Photos from the image-classification dataset "indian_spices" in the GitHub repository lipika1911/mp. Its 12 classes are: caraway seeds, cinnamon stick, cloves, coriander seeds, cumin seeds, dry ginger, dry red chilly, fennel seeds, green cardamom, nutmeg, star anise, stone flowers.

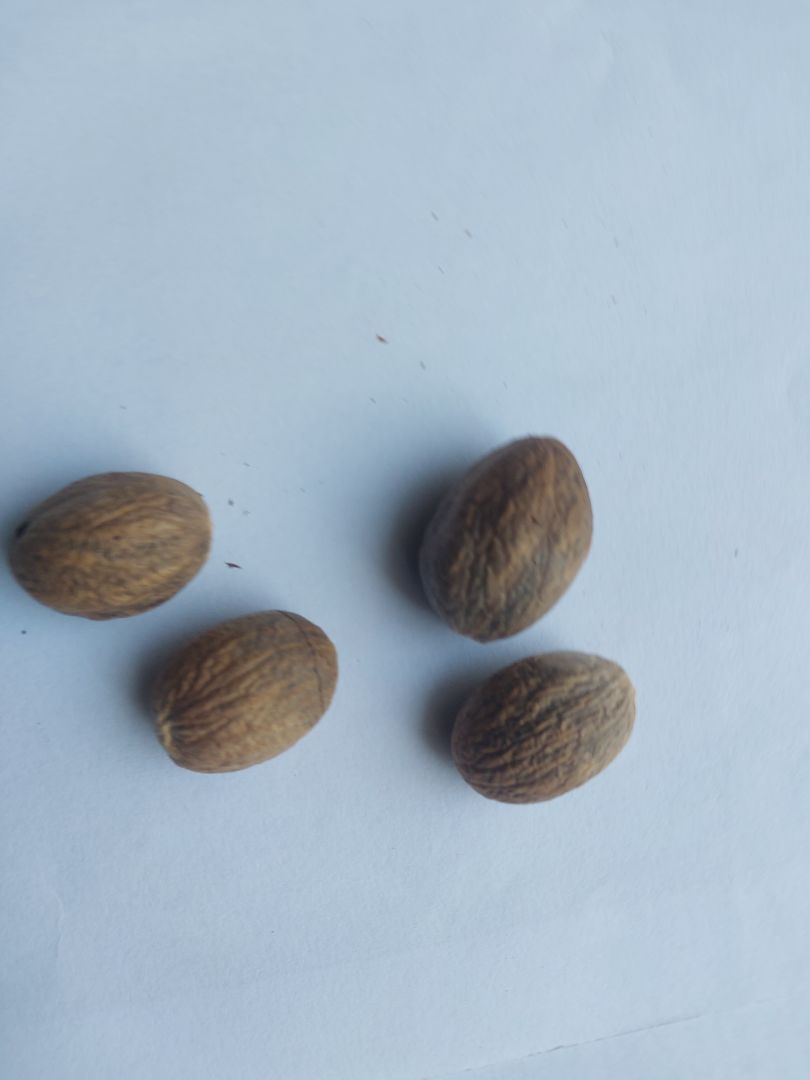
Label: nutmeg

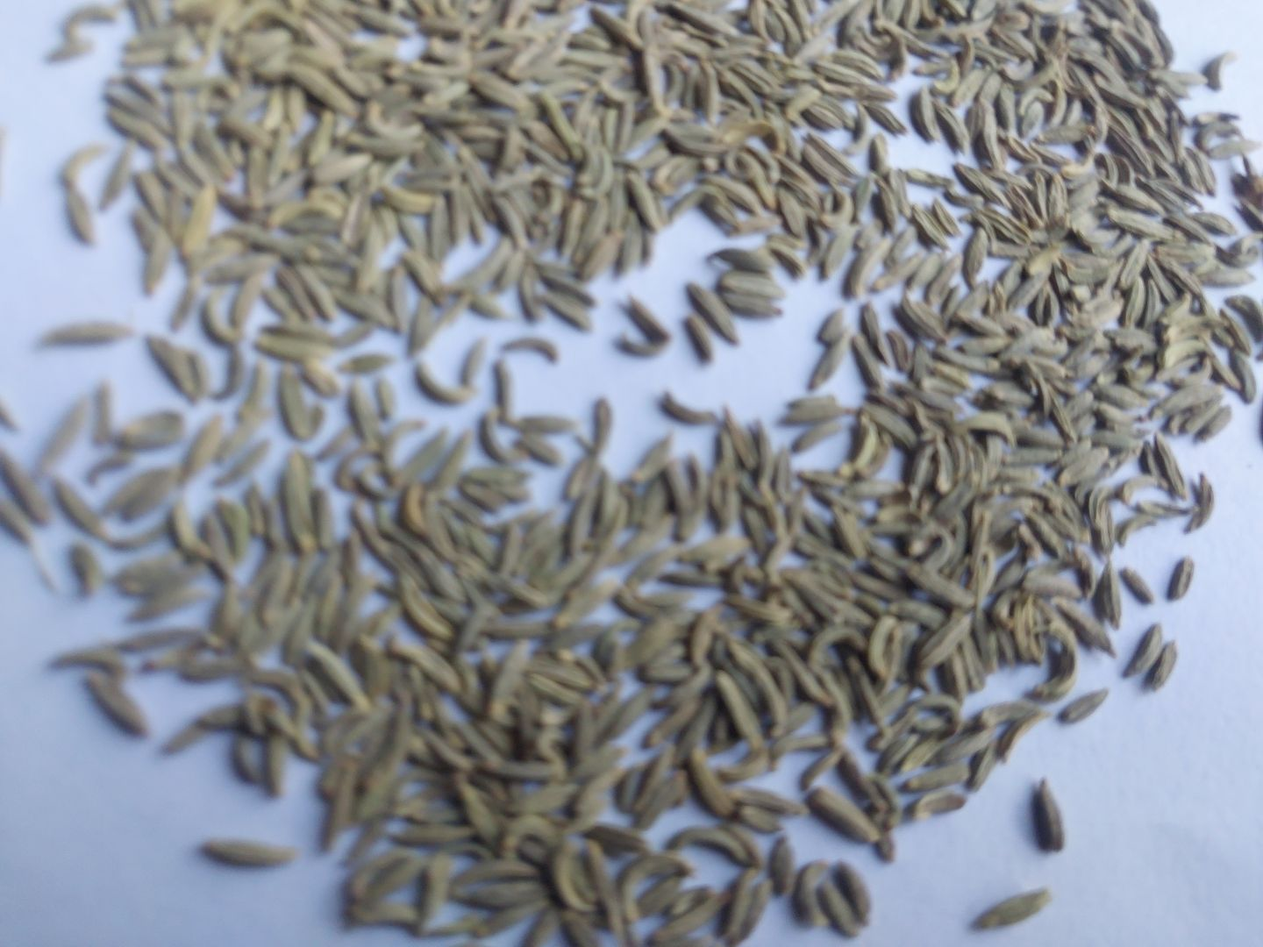
Label: fennel seeds

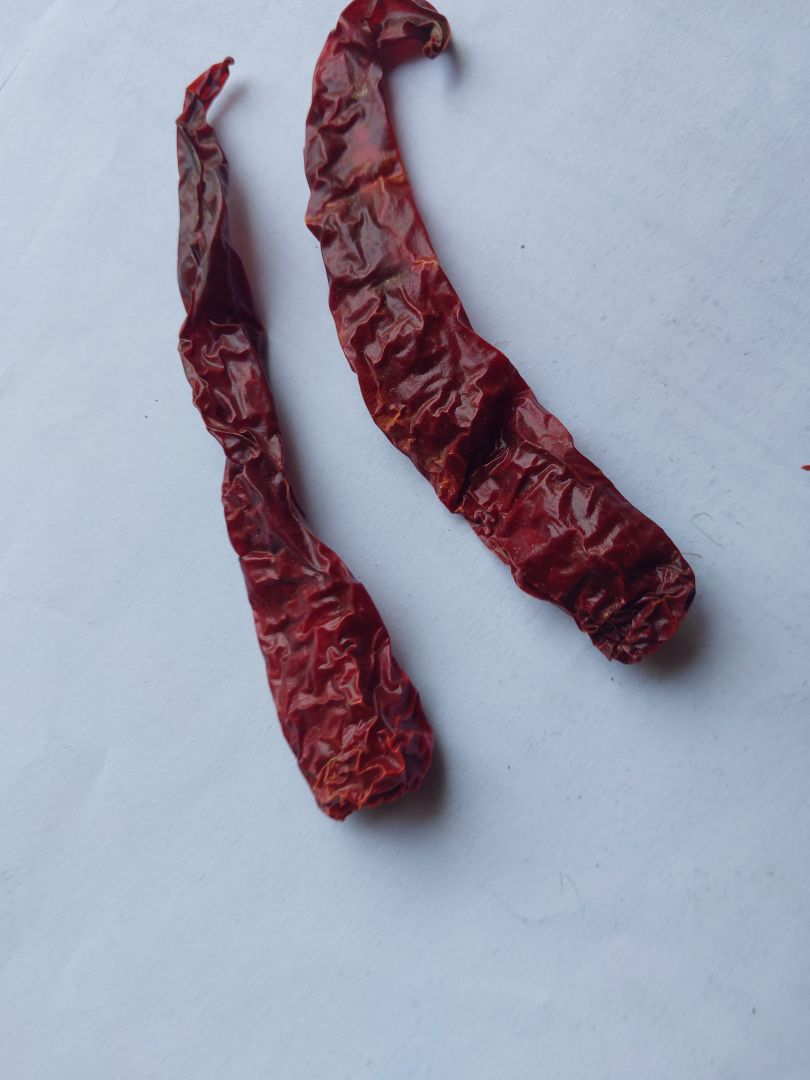
Label: dry red chilly

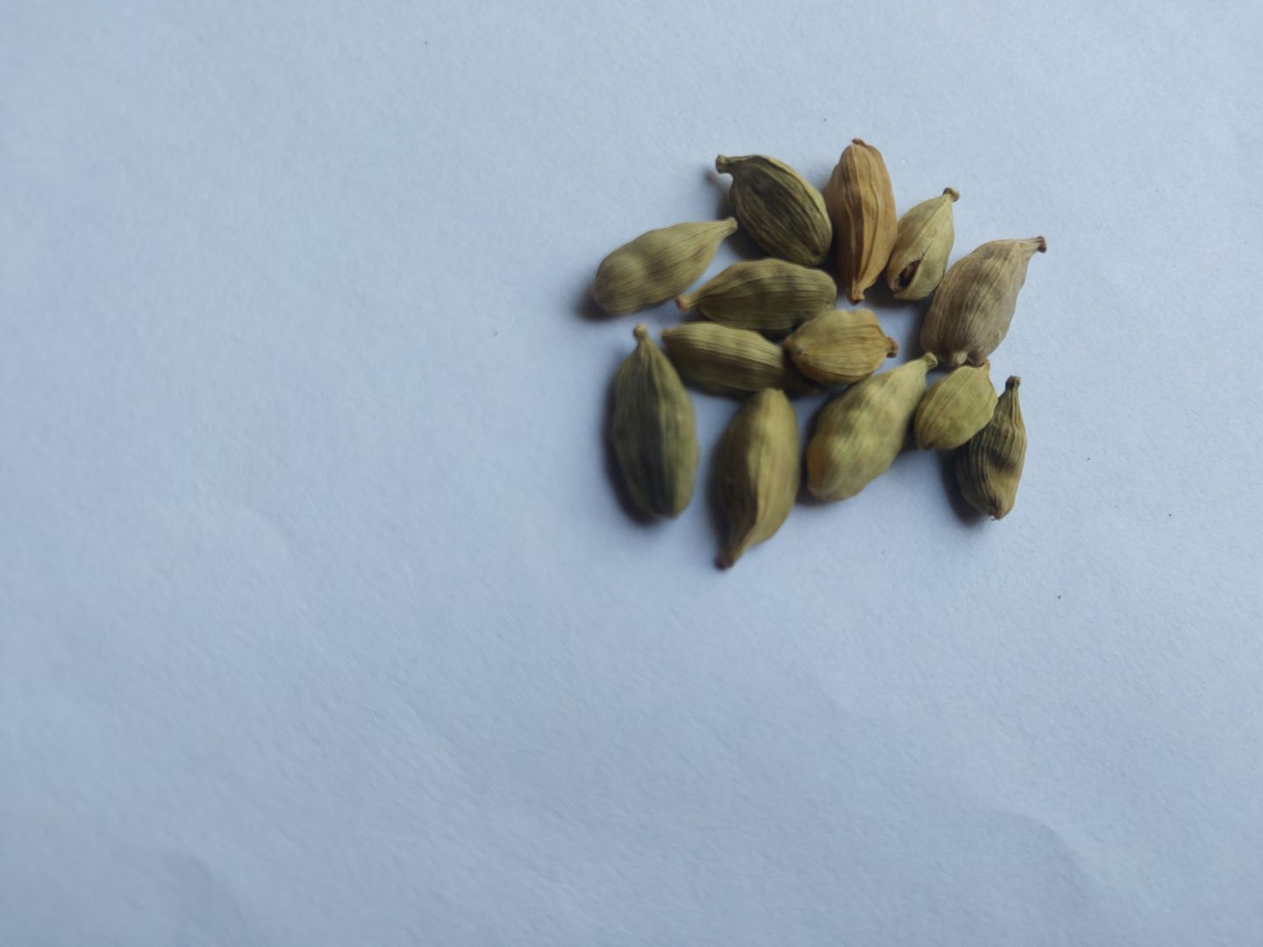
Label: green cardamom

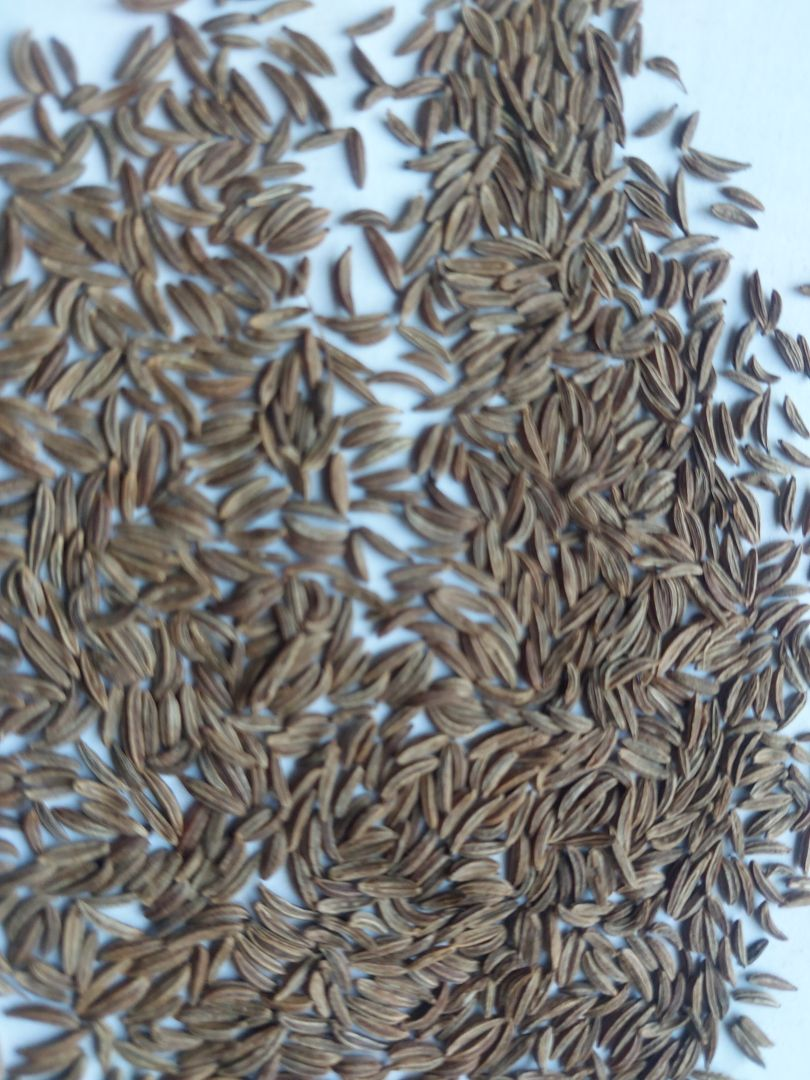
Label: caraway seeds

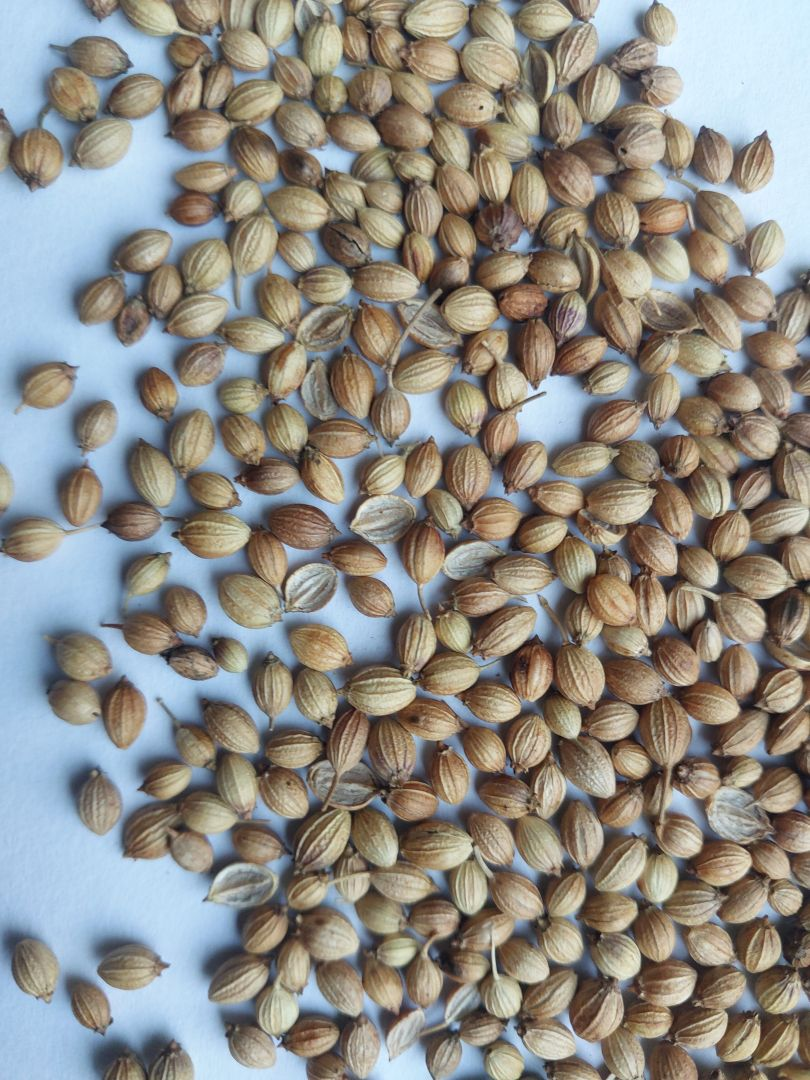
Label: coriander seeds
